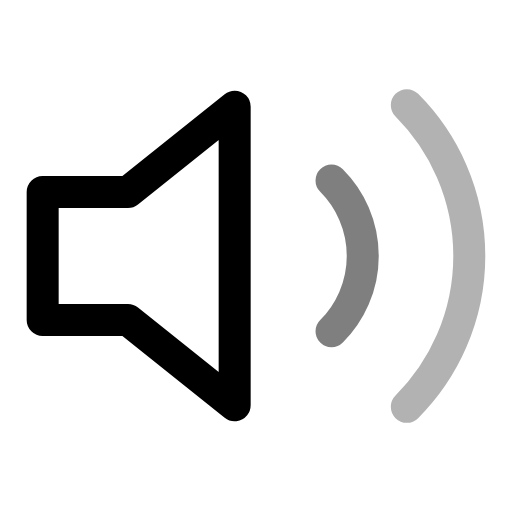
t = 0.00 s
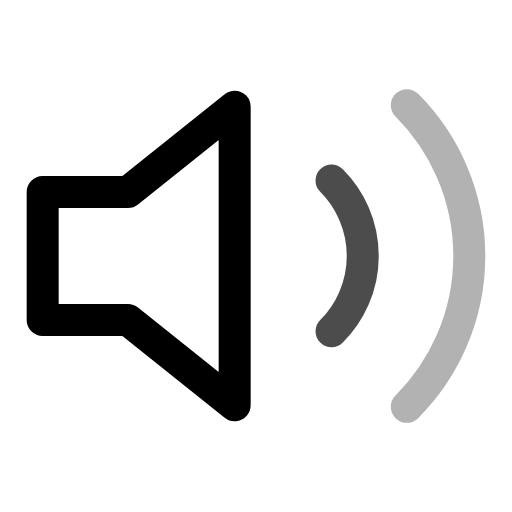
t = 0.20 s
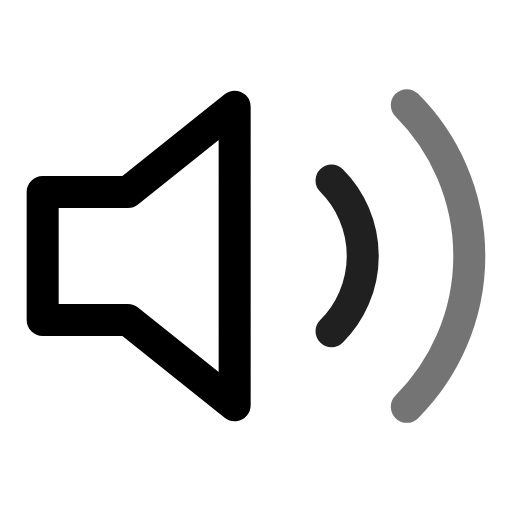
t = 0.38 s
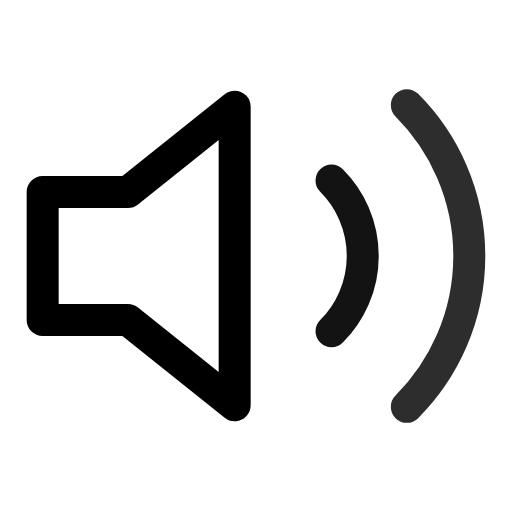
t = 0.58 s
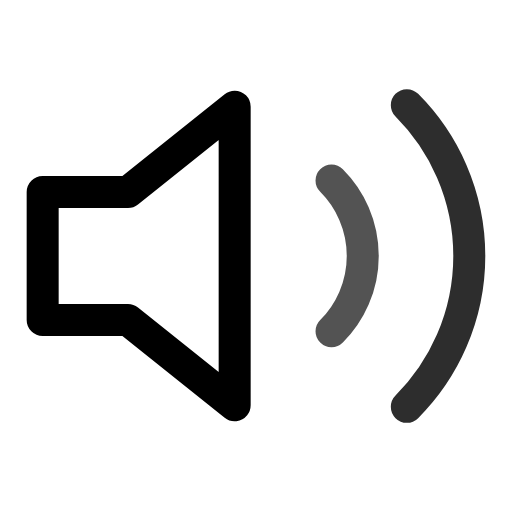
t = 0.83 s
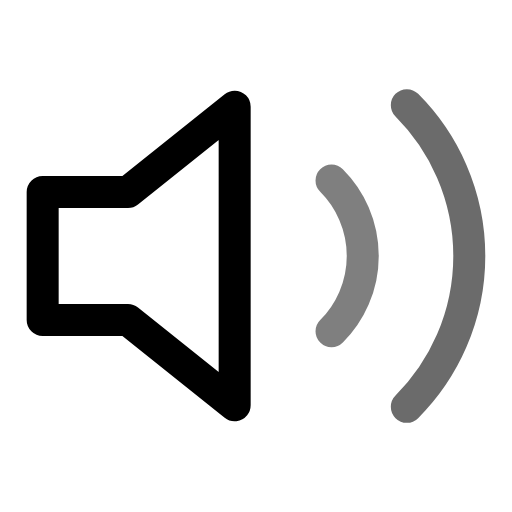
t = 1.00 s

The animated SVG that drew these frames (rendered in a browser with its animation timeline set to each time). Animation: 2 SMIL elements (animate=2); one cycle of 1.20 s, repeats indefinitely.

<svg viewBox="0 0 24 24" width="24" height="24" fill="none" stroke="currentColor" stroke-width="1.5" stroke-linecap="round" stroke-linejoin="round" xmlns="http://www.w3.org/2000/svg">
  <polygon points="11 5 6 9 2 9 2 15 6 15 11 19 11 5"/>
  <path d="M15.54 8.46a5 5 0 0 1 0 7.07" opacity="0.5">
    <animate attributeName="opacity" values="0.5;1;0.5" dur="1s" repeatCount="indefinite" begin="0s"/>
  </path>
  <path d="M19.07 4.93a10 10 0 0 1 0 14.14" opacity="0.3">
    <animate attributeName="opacity" values="0.3;1;0.3" dur="1s" repeatCount="indefinite" begin="0.2s"/>
  </path>
</svg>
